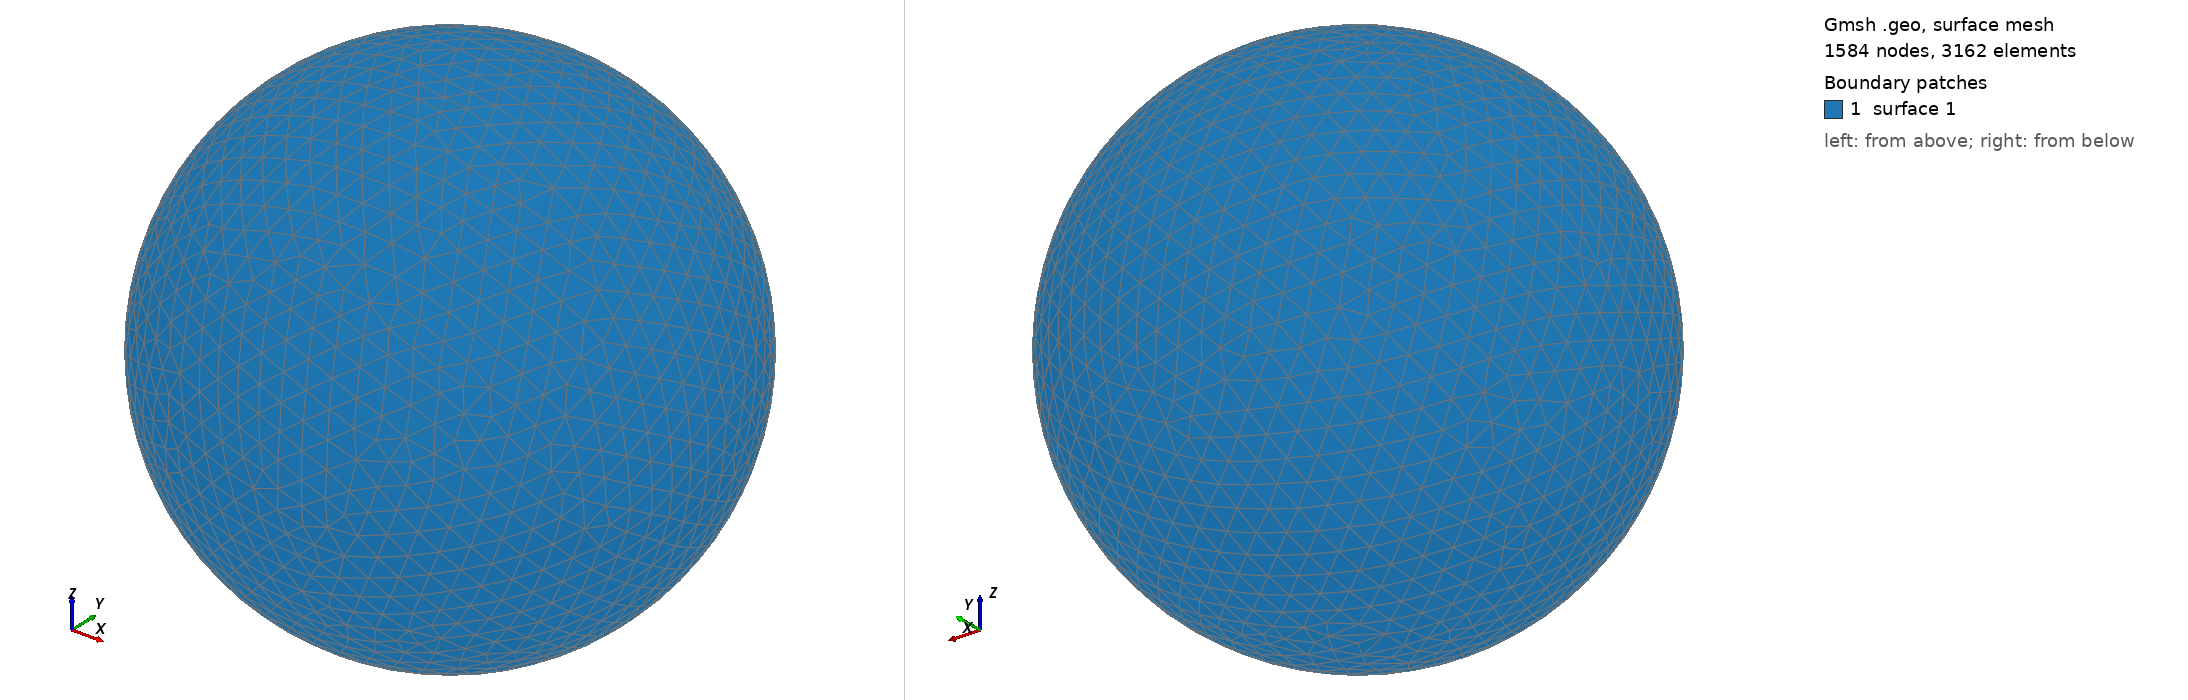

Gmsh geometry script, surface-meshed: 1584 nodes, 3162 surface elements. Boundary patches (legend numbers): 1 surface 1. Left view from above one corner, right view from below the opposite corner. The script declares no physical surfaces, so the legend lists its geometric surfaces. The drawing asked Gmsh for element sizes between 1% and 20% of the model's largest extent; the script's own settings can give other sizes.

=== shot0196.geo (drawn) ===
SetFactory("OpenCASCADE");
Point(1) = {0,0,0,0};
Sphere(1) = {0,0,0,0.00275500};
MeshSize{ PointsOf{ Surface{:}; } } = 0.000275500;
Mesh.ElementOrder=1;
Mesh.Format=39;
